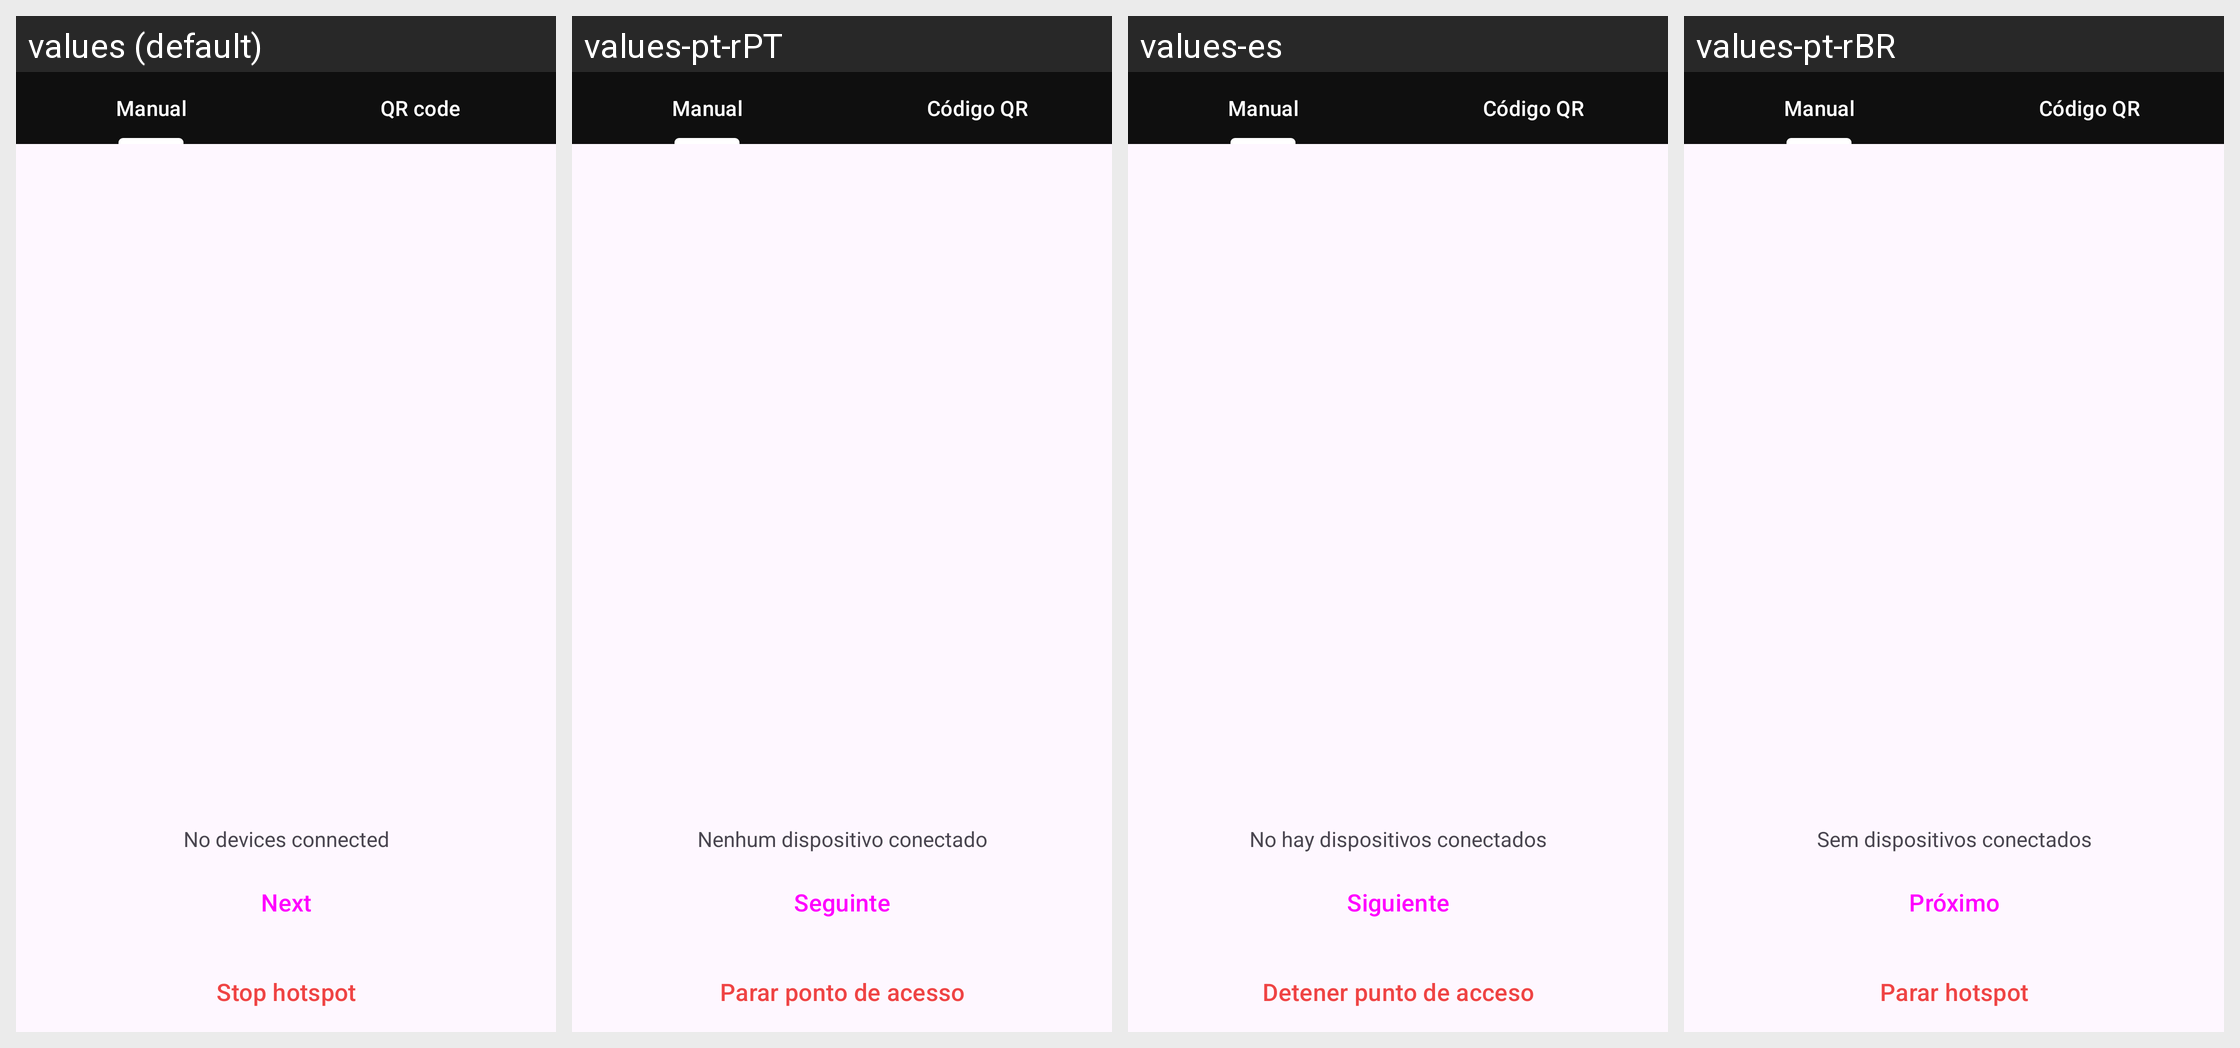

Strings drawn on this Android screen and how each of the app's shown locales translates them:
Android screen res/layout/fragment_hotspot_tabs.xml rendered under 4 locales, left to right: values (default), values-pt-rPT, values-es, values-pt-rBR. Device: Nexus 5 (rendered at 1080×1920; each locale shown at half size, 540×960, under a caption strip naming it); theme AnonTheme.
Other locales in the repository, not shown: values-ar, values-ast, values-az, values-bg, values-bn, values-br, values-bs, values-ca, values-cs, values-de, values-es-rCU, values-eu, values-fa, values-fi, values-fr, values-gl, values-he, values-hi, values-hu, values-in, values-is, values-it, values-ja, values-ka, values-ko, values-lt, values-mk, values-ms, values-my, values-nb, values-nl, values-oc, values-pl, values-ro, values-ru, values-sk, values-sq, values-sr, values-sv, values-sw, values-sw-rTZ, values-th, values-tr, values-uk, values-vi, values-zh-rCN, values-zh-rTW.
Strings drawn on this screen, with the default value and each locale's value (text and hints the layout hard-codes, and strings that could not be matched under every locale, appear in the picture but are not listed):

hotspot_tab_manual
  values: Manual
  values-pt-rPT: Manual
  values-es: Manual
  values-pt-rBR: Manual

qr_code
  values: QR code
  values-pt-rPT: Código QR
  values-es: Código QR
  values-pt-rBR: Código QR

hotspot_no_peers_connected
  values: No devices connected
  values-pt-rPT: Nenhum dispositivo conectado
  values-es: No hay dispositivos conectados
  values-pt-rBR: Sem dispositivos conectados

hotspot_button_connected
  values: Next
  values-pt-rPT: Seguinte
  values-es: Siguiente
  values-pt-rBR: Próximo

hotspot_button_stop_sharing
  values: Stop hotspot
  values-pt-rPT: Parar ponto de acesso
  values-es: Detener punto de acceso
  values-pt-rBR: Parar hotspot
